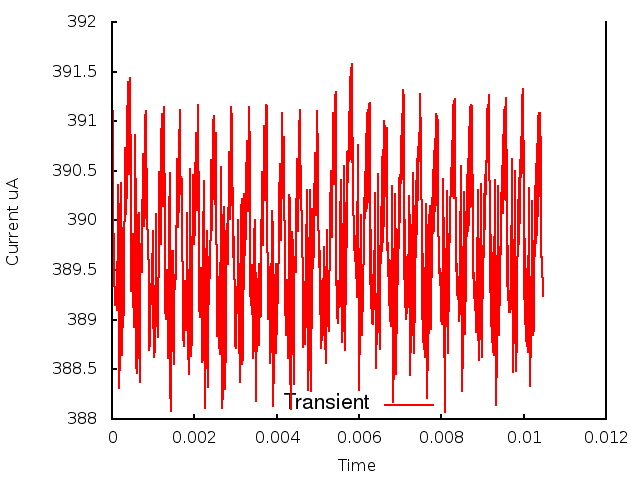

Source data for this figure (header and first rows):
0.000000, 0.000000, 3.911491
1, 0.000010, 3.903
2, 0.000020, 3.911
3, 0.000030, 3.897
4, 0.000040, 3.899
5, 0.000050, 3.893
6, 0.000060, 3.895
7, 0.000070, 3.892
8, 0.000080, 3.893
9, 0.000090, 3.892
10, 0.000100, 3.892
11, 0.000110, 3.892
12, 0.000120, 3.891
13, 0.000130, 3.895
14, 0.000140, 3.896
15, 0.000150, 3.904
16, 0.000160, 3.9
17, 0.000170, 3.892
18, 0.000180, 3.883
19, 0.000190, 3.89
20, 0.000200, 3.885
21, 0.000210, 3.896
22, 0.000220, 3.893
23, 0.000230, 3.904
24, 0.000240, 3.895
25, 0.000250, 3.886
26, 0.000260, 3.892
27, 0.000270, 3.893
28, 0.000280, 3.891
29, 0.000290, 3.892
30, 0.000300, 3.897
31, 0.000310, 3.903
32, 0.000320, 3.907
33, 0.000330, 3.907
34, 0.000340, 3.902
35, 0.000350, 3.901
36, 0.000360, 3.904
37, 0.000370, 3.909
38, 0.000380, 3.914
39, 0.000390, 3.912
40, 0.000400, 3.907
41, 0.000410, 3.905
42, 0.000420, 3.907
43, 0.000430, 3.911
44, 0.000440, 3.914
45, 0.000450, 3.903
46, 0.000460, 3.896
47, 0.000470, 3.893
48, 0.000480, 3.894
49, 0.000490, 3.896
50, 0.000500, 3.899
51, 0.000510, 3.897
52, 0.000520, 3.893
53, 0.000530, 3.889
54, 0.000540, 3.89
55, 0.000550, 3.897
56, 0.000560, 3.904
57, 0.000570, 3.909
58, 0.000580, 3.9
59, 0.000590, 3.886
60, 0.000600, 3.885
... 986 more rows
